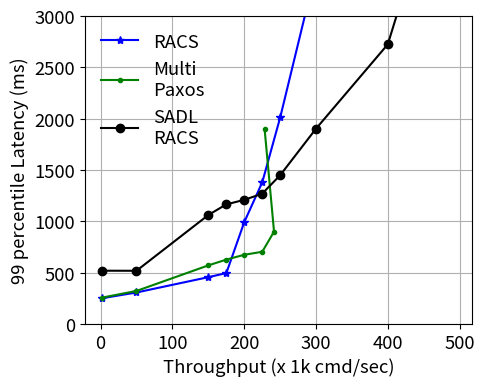

The matplotlib source for this figure: (Note: this script raises an exception after producing the figure.)
import matplotlib.pyplot as plt

paxos_throughput=[2501, 50003, 150018, 174933, 199986, 224885, 241286, 228180]
paxos_latency=[221007, 236813, 239064, 294928, 301635, 310872, 320896, 652695]
paxos_tail=[257864, 322307, 571398, 627575, 674817, 703623, 900000, 1900000]

sporades_throughput=[2505, 50006, 150041, 174950, 199938, 224930, 249911, 299950]
sporades_latency=[218707, 230459, 253958, 265279, 303011, 369823, 412370, 1672533]
sporades_tail=[251876, 307322, 456644, 496294, 993407, 1380851, 2013499, 3456320]

mandator_throughput=[2488, 49955, 149878, 174744,199824, 224630, 249567, 299647, 399471, 492422]
mandator_latency=[429321, 420584, 449218, 453608, 459840, 466334, 483094, 496336, 536729, 790723]
mandator_tail=[519452, 518677, 1061630, 1165082, 1209596, 1268825, 1447247, 1902584, 2724231, 4834552]

# cross checked with the csv 2023 september 25 19.45

def di_func(array):
    returnList = []
    for l in array:
        returnList.append(l / 1000)
    return returnList


plt.figure(figsize=(5, 4))
plt.rcParams.update({'font.size': 13.30})
plt.rcParams['pdf.fonttype'] = 42
plt.rcParams['ps.fonttype'] = 42
ax = plt.gca()
ax.grid()
# ax.set_xlim([0, 650])
ax.set_ylim([0, 3000])

plt.plot(di_func(sporades_throughput),         di_func(sporades_tail),       'b*-', label="RACS")
plt.plot(di_func(paxos_throughput),            di_func(paxos_tail),          'g.-', label="Multi\nPaxos")
plt.plot(di_func(mandator_throughput),         di_func(mandator_tail),       'ko-', label="SADL\nRACS")

plt.xlabel('Throughput (x 1k cmd/sec)')
plt.ylabel('99 percentile Latency (ms)')
plt.legend(fancybox=True, framealpha=0)
plt.savefig('experiments/request-size/logs/wan_throughput_tail-8.pdf', bbox_inches='tight', pad_inches=0)
plt.close()
plt.clf()
plt.cla()


plt.figure(figsize=(5, 4))
plt.rcParams.update({'font.size': 13.30})
plt.rcParams['pdf.fonttype'] = 42
plt.rcParams['ps.fonttype'] = 42
ax = plt.gca()
ax.grid()
# ax.set_xlim([0, 700])
ax.set_ylim([0, 600])

plt.plot(di_func(sporades_throughput),         di_func(sporades_latency),       'b*-', label="RACS")
plt.plot(di_func(paxos_throughput),            di_func(paxos_latency),          'g.-', label="Multi\nPaxos")
plt.plot(di_func(mandator_throughput),         di_func(mandator_latency),       'ko-', label="SADL\nRACS")


plt.xlabel('Throughput (x 1k cmd/sec)')
plt.ylabel('median Latency (ms)')
plt.legend(fancybox=True, framealpha=0)
plt.savefig('experiments/request-size/logs/wan_throughput_median-8.pdf', bbox_inches='tight', pad_inches=0)
plt.close()
plt.clf()
plt.cla()